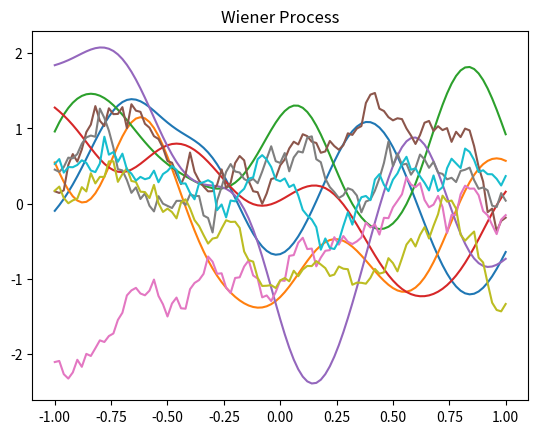

Write the Python code that produced this figure.
import numpy as np
import matplotlib.pyplot as plt

def k(x, y, gamma):
    return np.exp(-gamma * np.linalg.norm(x - y)**2)

def wiener (x, y):
    return min (x,y)

N = 101
gamma = 10

S = np.linspace(-1.0, 1.0, N)
for i in range (5):
    K = np.fromfunction(np.vectorize (lambda i, j: k(S[int(i)], S[int(j)], gamma)), (N, N))
    Y = np.random.multivariate_normal(np.zeros(N), K)
    plt.plot(S, Y)

plt.title ("Gaussian Process")
plt.show()


for i in range (5):
    K = np.fromfunction(np.vectorize (lambda i, j: wiener(S[int(i)], S[int(j)])), (N, N))
    Y = np.random.multivariate_normal(np.zeros(N), K)
    plt.plot(S, Y)

plt.title ("Wiener Process")
plt.show()
